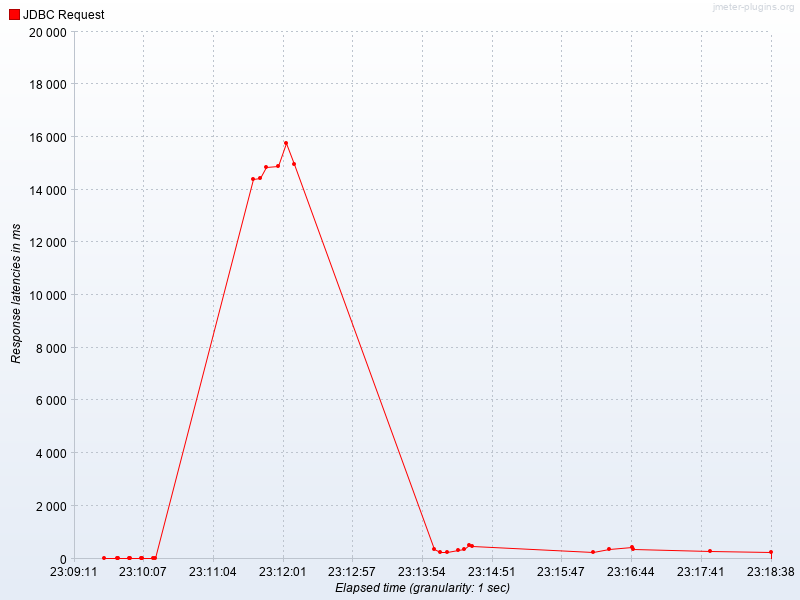

The table this chart was drawn from, first rows:
Elapsed time, JDBC Request
23:09:36.0, 0.0
23:09:46.0, 0.0
23:09:47.0, 0.0
23:09:56.0, 0.0
23:09:57.0, 0.0
23:10:06.0, 0.0
23:10:07.0, 0.0
23:10:16.0, 0.0
23:10:17.0, 0.0
23:11:37.0, 14419
23:11:43.0, 14451
23:11:48.0, 14848
23:11:57.0, 14910
23:12:04.0, 15752
23:12:10.0, 14973
23:14:04.0, 349.0
23:14:09.0, 254.0
23:14:15.0, 254.0
23:14:24.0, 321.0
23:14:29.0, 357.0
23:14:33.0, 502.0
23:14:35.0, 481.0
23:16:14.0, 260.0
23:16:27.0, 364.0
23:16:45.0, 422.0
23:16:46.0, 350.0
23:17:49.0, 276.0
23:18:38.0, 255.0
